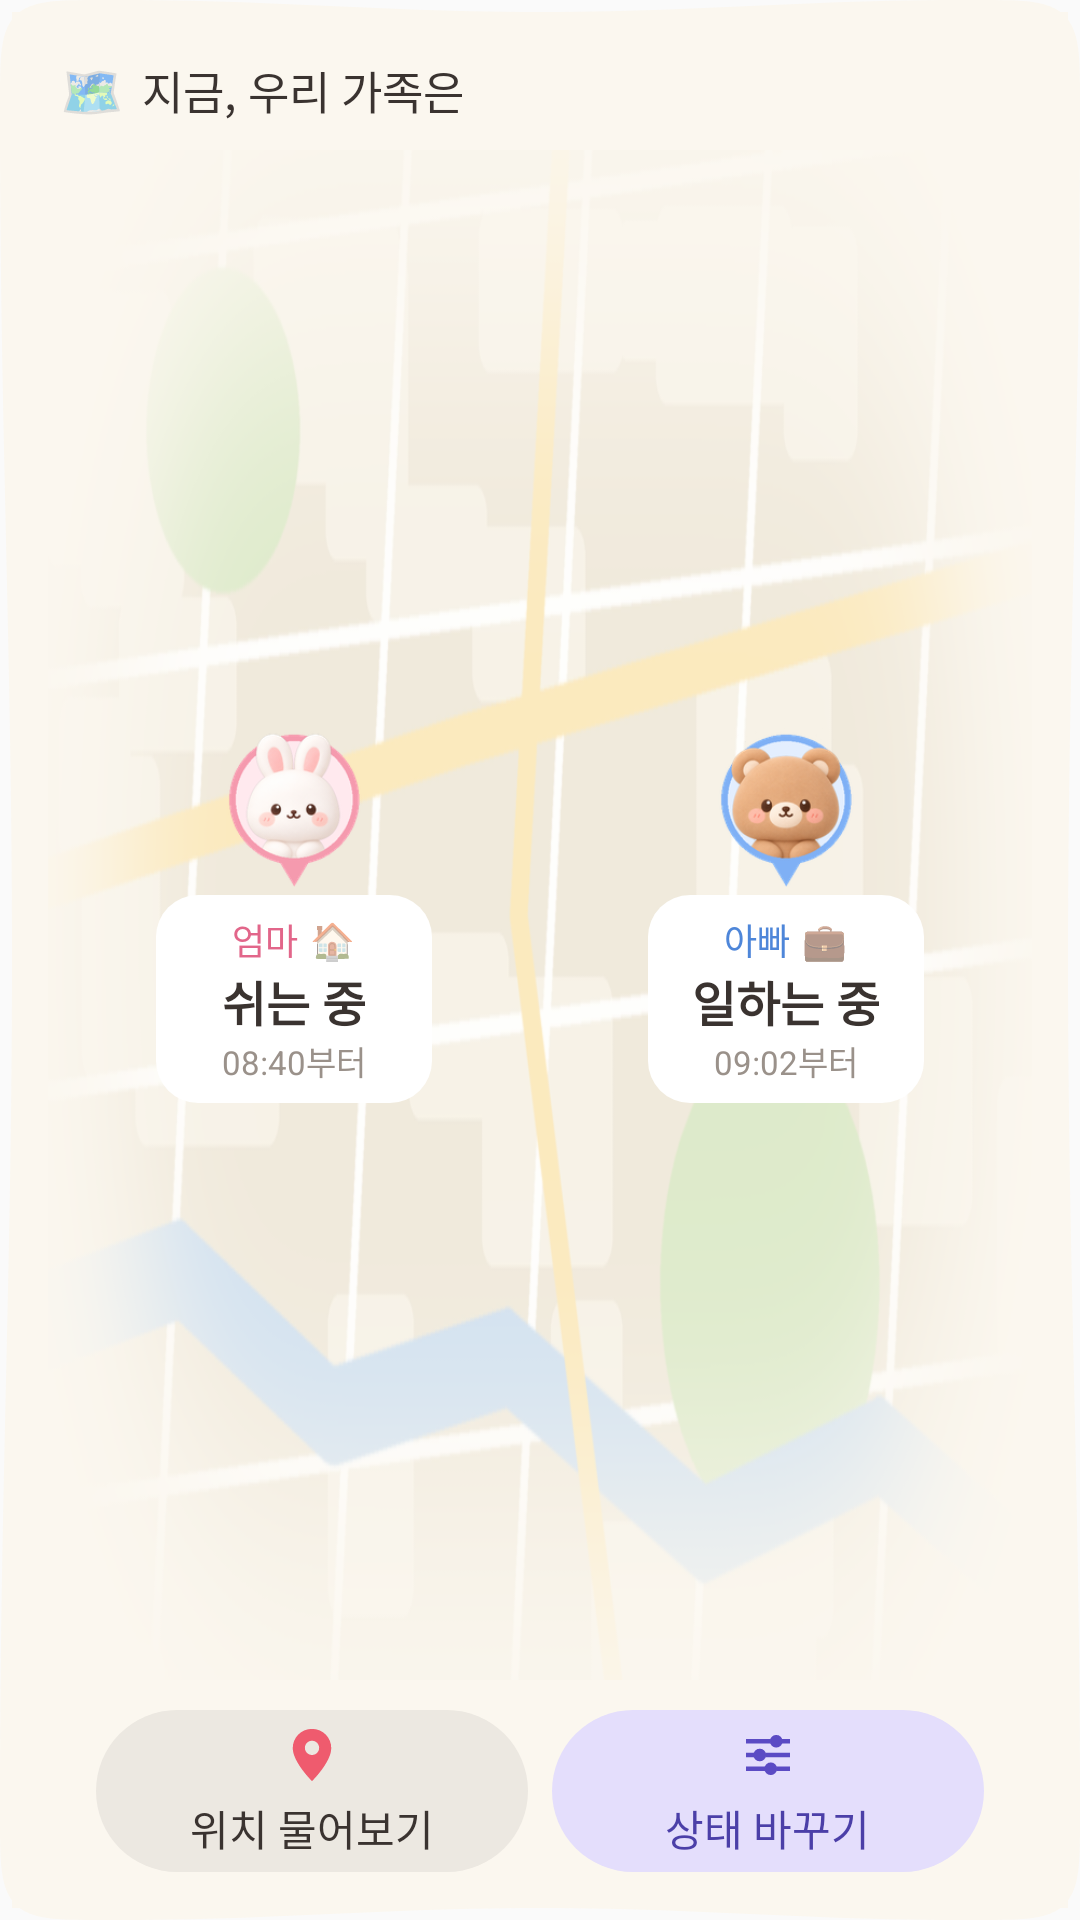

Write the Android layout XML for this screen, with the resource values it uses.
<!-- AndroidManifest.xml: application theme AppTheme -->
<!-- res/layout/widget_couple_status_large.xml -->
<?xml version="1.0" encoding="utf-8"?>

<LinearLayout xmlns:android="http://schemas.android.com/apk/res/android"
    android:id="@+id/widget_root"
    android:layout_width="match_parent"
    android:layout_height="match_parent"
    android:orientation="vertical"
    android:background="@drawable/widget_bg"
    android:padding="16dp">

    <LinearLayout
        android:layout_width="match_parent"
        android:layout_height="wrap_content"
        android:gravity="center_vertical"
        android:minHeight="28dp"
        android:orientation="horizontal"
        android:paddingStart="4dp">
        <TextView
            android:layout_width="wrap_content"
            android:layout_height="wrap_content"
            android:text="🗺️"
            android:textSize="17sp" />
        <TextView
            android:layout_width="0dp"
            android:layout_height="wrap_content"
            android:layout_weight="1"
            android:layout_marginStart="6dp"
            android:fontFamily="sans-serif-medium"
            android:text="지금, 우리 가족은"
            android:textColor="@color/widget_ink"
            android:textSize="15sp"
            android:maxLines="1"
            android:ellipsize="end" />
        <TextView
            android:id="@+id/loc_row"
            android:layout_width="wrap_content"
            android:layout_height="wrap_content"
            android:layout_marginStart="6dp"
            android:background="@drawable/widget_chip_green"
            android:fontFamily="sans-serif-medium"
            android:maxWidth="170dp"
            android:maxLines="1"
            android:ellipsize="end"
            android:paddingStart="10dp"
            android:paddingEnd="10dp"
            android:paddingTop="4dp"
            android:paddingBottom="4dp"
            android:text="● 위치공유 중"
            android:textColor="@color/widget_green_ink"
            android:textSize="12sp"
            android:visibility="gone" />
    </LinearLayout>

    <FrameLayout
        android:layout_width="match_parent"
        android:layout_height="0dp"
        android:layout_weight="1"
        android:layout_marginTop="6dp"
        android:layout_marginBottom="10dp">
        <ImageView
            android:layout_width="match_parent"
            android:layout_height="match_parent"
            android:scaleType="fitXY"
            android:src="@drawable/widget_map" />
        <LinearLayout
            android:layout_width="match_parent"
            android:layout_height="match_parent"
            android:orientation="horizontal">
        <LinearLayout
            android:id="@+id/row_mom"
            android:layout_width="0dp"
            android:layout_height="match_parent"
            android:layout_weight="1"
            android:gravity="center"
            android:orientation="vertical">
            <ImageView
                android:layout_width="46dp"
                android:layout_height="54dp"
                android:scaleType="fitCenter"
                android:src="@drawable/widget_pin_mom" />
            <LinearLayout
                android:layout_width="wrap_content"
                android:layout_height="wrap_content"
                android:layout_marginTop="2dp"
                android:background="@drawable/widget_card"
                android:gravity="center_horizontal"
                android:minWidth="92dp"
                android:orientation="vertical"
                android:paddingStart="12dp"
                android:paddingEnd="12dp"
                android:paddingTop="6dp"
                android:paddingBottom="6dp">
                <LinearLayout
                    android:layout_width="wrap_content"
                    android:layout_height="wrap_content"
                    android:gravity="center_vertical"
                    android:orientation="horizontal">
                    <TextView
                        android:id="@+id/mom_name"
                        android:layout_width="wrap_content"
                        android:layout_height="wrap_content"
                        android:text="엄마"
                        android:textColor="@color/widget_mom"
                        android:textSize="12sp"
                        android:maxLines="1"
                        android:ellipsize="end" />
                    <TextView
                        android:id="@+id/mom_icon"
                        android:layout_width="wrap_content"
                        android:layout_height="wrap_content"
                        android:layout_marginStart="4dp"
                        android:text="🏠"
                        android:textSize="12sp" />
                </LinearLayout>
                <TextView
                    android:id="@+id/mom_status"
                    android:layout_width="wrap_content"
                    android:layout_height="wrap_content"
                    android:text="쉬는 중"
                    android:textColor="@color/widget_ink"
                    android:textSize="16sp"
                    android:textStyle="bold"
                    android:maxLines="1"
                    android:maxWidth="118dp"
                    android:ellipsize="end" />
                <TextView
                    android:id="@+id/mom_time"
                    android:layout_width="wrap_content"
                    android:layout_height="wrap_content"
                    android:text="08:40부터"
                    android:textColor="@color/widget_sub"
                    android:textSize="11sp"
                    android:maxLines="1"
                    android:maxWidth="118dp"
                    android:ellipsize="end" />
            </LinearLayout>
        </LinearLayout>
        <LinearLayout
            android:id="@+id/row_dad"
            android:layout_width="0dp"
            android:layout_height="match_parent"
            android:layout_weight="1"
            android:gravity="center"
            android:orientation="vertical">
            <ImageView
                android:layout_width="46dp"
                android:layout_height="54dp"
                android:scaleType="fitCenter"
                android:src="@drawable/widget_pin_dad" />
            <LinearLayout
                android:layout_width="wrap_content"
                android:layout_height="wrap_content"
                android:layout_marginTop="2dp"
                android:background="@drawable/widget_card"
                android:gravity="center_horizontal"
                android:minWidth="92dp"
                android:orientation="vertical"
                android:paddingStart="12dp"
                android:paddingEnd="12dp"
                android:paddingTop="6dp"
                android:paddingBottom="6dp">
                <LinearLayout
                    android:layout_width="wrap_content"
                    android:layout_height="wrap_content"
                    android:gravity="center_vertical"
                    android:orientation="horizontal">
                    <TextView
                        android:id="@+id/dad_name"
                        android:layout_width="wrap_content"
                        android:layout_height="wrap_content"
                        android:text="아빠"
                        android:textColor="@color/widget_dad"
                        android:textSize="12sp"
                        android:maxLines="1"
                        android:ellipsize="end" />
                    <TextView
                        android:id="@+id/dad_icon"
                        android:layout_width="wrap_content"
                        android:layout_height="wrap_content"
                        android:layout_marginStart="4dp"
                        android:text="💼"
                        android:textSize="12sp" />
                </LinearLayout>
                <TextView
                    android:id="@+id/dad_status"
                    android:layout_width="wrap_content"
                    android:layout_height="wrap_content"
                    android:text="일하는 중"
                    android:textColor="@color/widget_ink"
                    android:textSize="16sp"
                    android:textStyle="bold"
                    android:maxLines="1"
                    android:maxWidth="118dp"
                    android:ellipsize="end" />
                <TextView
                    android:id="@+id/dad_time"
                    android:layout_width="wrap_content"
                    android:layout_height="wrap_content"
                    android:text="09:02부터"
                    android:textColor="@color/widget_sub"
                    android:textSize="11sp"
                    android:maxLines="1"
                    android:maxWidth="118dp"
                    android:ellipsize="end" />
            </LinearLayout>
        </LinearLayout>
        </LinearLayout>
    </FrameLayout>

    
    <LinearLayout
        android:layout_width="match_parent"
        android:layout_height="wrap_content"
        android:orientation="horizontal"
        android:paddingStart="16dp"
        android:paddingEnd="16dp">
        <LinearLayout
            android:id="@+id/btn_open"
            android:layout_width="0dp"
            android:layout_height="54dp"
            android:layout_weight="1"
            android:layout_marginEnd="8dp"
            android:background="@drawable/widget_btn_gray"
            android:gravity="center"
            android:orientation="vertical">
            <ImageView
                android:id="@+id/btn_open_icon"
                android:layout_width="22dp"
                android:layout_height="22dp"
                android:src="@drawable/widget_ic_pin" />
            <TextView
                android:id="@+id/btn_open_text"
                android:layout_width="wrap_content"
                android:layout_height="wrap_content"
                android:layout_marginTop="3dp"
                android:fontFamily="sans-serif-medium"
                android:text="위치 물어보기"
                android:textColor="@color/widget_ink"
                android:textSize="14sp"
                android:maxLines="1" />
        </LinearLayout>
        <LinearLayout
            android:id="@+id/btn_change"
            android:layout_width="0dp"
            android:layout_height="54dp"
            android:layout_weight="1"
            android:background="@drawable/widget_btn_lav"
            android:gravity="center"
            android:orientation="vertical">
            <ImageView
                android:layout_width="22dp"
                android:layout_height="22dp"
                android:src="@drawable/widget_ic_sliders" />
            <TextView
                android:layout_width="wrap_content"
                android:layout_height="wrap_content"
                android:layout_marginTop="3dp"
                android:fontFamily="sans-serif-medium"
                android:text="상태 바꾸기"
                android:textColor="@color/widget_lav_ink"
                android:textSize="14sp"
                android:maxLines="1" />
        </LinearLayout>
    </LinearLayout>
</LinearLayout>
<!-- resources referenced by this layout -->
<resources>
  <color name="widget_dad">#4E86D9</color>
  <color name="widget_green_ink">#2F8A4E</color>
  <color name="widget_ink">#3A3330</color>
  <color name="widget_lav_ink">#4B3FA8</color>
  <color name="widget_mom">#E2668A</color>
  <color name="widget_sub">#9A918A</color>
  <!-- drawable widget_btn_gray (drawable) -->
  <?xml version="1.0" encoding="utf-8"?>
  
  <shape xmlns:android="http://schemas.android.com/apk/res/android" android:shape="rectangle">
      <solid android:color="@color/widget_btn_gray" />
      <corners android:radius="100dp" />
  </shape>
  <!-- drawable widget_btn_lav (drawable) -->
  <?xml version="1.0" encoding="utf-8"?>
  
  <shape xmlns:android="http://schemas.android.com/apk/res/android" android:shape="rectangle">
      <solid android:color="@color/widget_btn_lav" />
      <corners android:radius="100dp" />
  </shape>
  <!-- drawable widget_card (drawable) -->
  <?xml version="1.0" encoding="utf-8"?>
  
  <shape xmlns:android="http://schemas.android.com/apk/res/android" android:shape="rectangle">
      <solid android:color="@color/widget_card" />
      <corners android:radius="14dp" />
  </shape>
  <!-- drawable widget_chip_green (drawable) -->
  <?xml version="1.0" encoding="utf-8"?>
  
  <shape xmlns:android="http://schemas.android.com/apk/res/android" android:shape="rectangle">
      <solid android:color="@color/widget_chip_green" />
      <corners android:radius="100dp" />
  </shape>
  <!-- drawable widget_ic_pin (drawable) -->
  <?xml version="1.0" encoding="utf-8"?>
  
  <vector xmlns:android="http://schemas.android.com/apk/res/android"
      android:width="24dp" android:height="24dp" android:viewportWidth="24" android:viewportHeight="24">
      <path android:fillColor="#FFEF5B6E" android:pathData="M12,2.5 C8.1,2.5 5,5.6 5,9.5 C5,14.6 12,21.5 12,21.5 C12,21.5 19,14.6 19,9.5 C19,5.6 15.9,2.5 12,2.5 Z M12,12 a2.6,2.6 0 1,1 0.01,0 Z" />
  </vector>
  <!-- drawable widget_ic_sliders (drawable) -->
  <?xml version="1.0" encoding="utf-8"?>
  
  <vector xmlns:android="http://schemas.android.com/apk/res/android"
      android:width="24dp" android:height="24dp" android:viewportWidth="24" android:viewportHeight="24">
      <path android:fillColor="#FF5B4BC4" android:pathData="M4,6.2h9v1.6H4z M17,6.2h3v1.6h-3z M4,11.2h3v1.6H4z M11,11.2h9v1.6h-9z M4,16.2h7v1.6H4z M15,16.2h5v1.6h-5z" />
      <path android:fillColor="#FF5B4BC4" android:pathData="M15,7 m-2.3,0 a2.3,2.3 0 1,0 4.6,0 a2.3,2.3 0 1,0 -4.6,0 Z" />
      <path android:fillColor="#FF5B4BC4" android:pathData="M9,12 m-2.3,0 a2.3,2.3 0 1,0 4.6,0 a2.3,2.3 0 1,0 -4.6,0 Z" />
      <path android:fillColor="#FF5B4BC4" android:pathData="M13,17 m-2.3,0 a2.3,2.3 0 1,0 4.6,0 a2.3,2.3 0 1,0 -4.6,0 Z" />
  </vector>
  <style name="AppTheme" parent="Theme.AppCompat.Light.DarkActionBar">
          
          <item name="colorPrimary">@color/colorPrimary</item>
          <item name="colorPrimaryDark">@color/colorPrimaryDark</item>
          <item name="colorAccent">@color/colorAccent</item>
      </style>
  <color name="widget_btn_gray">#ECE8E1</color>
  <color name="widget_btn_lav">#E4DEFC</color>
  <color name="widget_card">#FFFFFF</color>
  <color name="widget_chip_green">#E2F3E6</color>
  <!-- not gathered from this repository: default colours our renderer supplied (Android Studio template values) -->
  <color name="colorPrimary">#FF6200EE</color>
  <color name="colorPrimaryDark">#FF3700B3</color>
  <color name="colorAccent">#FF03DAC5</color>
</resources>
